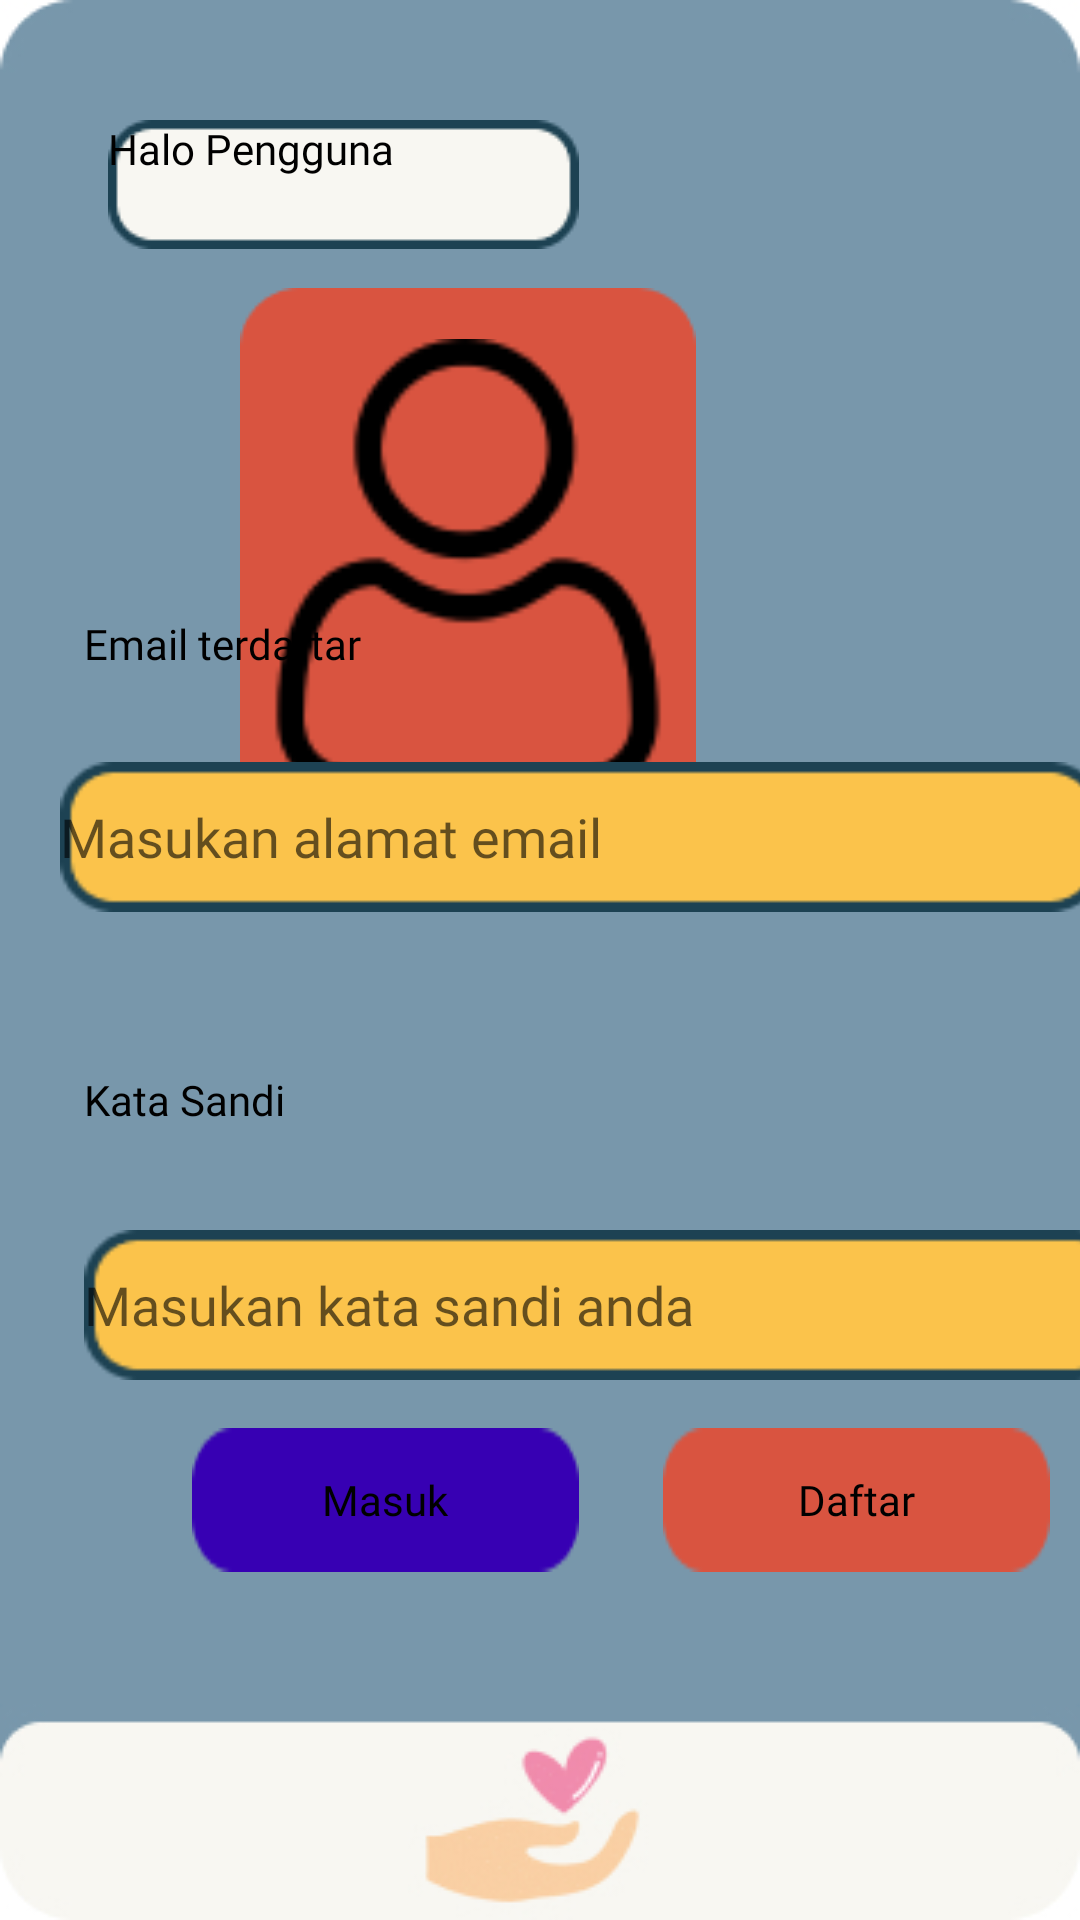

This screen was rendered from an Android layout file. Write that file and the resources it references.
<!-- AndroidManifest.xml: application theme Theme.Stresis -->
<!-- res/layout/activity_userlogin.xml -->
<?xml version="1.0" encoding="utf-8"?>
<androidx.constraintlayout.widget.ConstraintLayout xmlns:android="http://schemas.android.com/apk/res/android"
    xmlns:app="http://schemas.android.com/apk/res-auto"
    xmlns:tools="http://schemas.android.com/tools"
    android:layout_width="match_parent"
    android:layout_height="match_parent"
    android:background="@drawable/bg"
    tools:context=".userlogin">

    <ImageView
        android:id="@+id/userimage"
        android:layout_width="152dp"
        android:layout_height="186dp"
        android:layout_centerHorizontal="true"
        android:layout_marginTop="96dp"
        android:layout_marginEnd="128dp"
        android:background="@drawable/kotak"
        android:backgroundTint="@color/oren"
        app:layout_constraintEnd_toEndOf="parent"
        app:layout_constraintTop_toTopOf="parent"
        app:srcCompat="@drawable/userlogo" />

    <TextView
        android:id="@+id/utextView5"
        android:layout_width="wrap_content"
        android:layout_height="wrap_content"
        android:layout_marginStart="28dp"
        android:layout_marginBottom="264dp"
        android:fontFamily="@font/maextrabold"
        android:text="Kata Sandi"
        android:textColor="@color/black"
        app:layout_constraintBottom_toBottomOf="parent"
        app:layout_constraintStart_toStartOf="parent" />

    <com.google.android.material.textfield.TextInputEditText
        android:id="@+id/nama"
        android:layout_width="348dp"
        android:layout_height="50dp"
        android:layout_marginStart="20dp"
        android:layout_marginBottom="336dp"
        android:background="@drawable/kon"
        android:fontFamily="@font/maextrabold"
        android:hint="Masukan alamat email"
        android:inputType="textEmailAddress"
        app:layout_constraintBottom_toBottomOf="parent"
        app:layout_constraintStart_toStartOf="parent" />

    <TextView
        android:id="@+id/utextView4"
        android:layout_width="wrap_content"
        android:layout_height="wrap_content"
        android:layout_marginStart="28dp"
        android:layout_marginBottom="416dp"
        android:fontFamily="@font/maextrabold"
        android:text="Email terdaftar"
        android:textColor="@color/black"
        app:layout_constraintBottom_toBottomOf="parent"
        app:layout_constraintStart_toStartOf="parent" />

    <Button
        android:id="@+id/masuk"
        android:layout_width="wrap_content"
        android:layout_height="wrap_content"
        android:layout_marginStart="64dp"
        android:layout_marginBottom="116dp"
        android:background="@drawable/masuking"
        android:backgroundTint="@color/purple_700"
        android:fontFamily="@font/maextrabold"
        android:text="Masuk"
        android:textColor="@color/black"
        android:textAllCaps="false"
        app:layout_constraintBottom_toBottomOf="parent"
        app:layout_constraintStart_toStartOf="parent" />

    <TextView
        android:id="@+id/textView7"
        android:layout_width="wrap_content"
        android:layout_height="wrap_content"
        android:layout_marginStart="36dp"
        android:layout_marginTop="40dp"
        android:background="@drawable/up"
        android:fontFamily="@font/maextrabold"
        android:text="Halo Pengguna"
        android:textColor="@color/black"
        app:layout_constraintStart_toStartOf="parent"
        app:layout_constraintTop_toTopOf="parent" />

    <Button
        android:id="@+id/userdaftarb"
        android:layout_width="wrap_content"
        android:layout_height="wrap_content"
        android:layout_marginStart="28dp"
        android:background="@drawable/masuking"
        android:backgroundTint="#D95440"
        android:fontFamily="@font/maextrabold"
        android:text="Daftar"
        android:textAllCaps="false"
        android:textColor="@color/black"
        app:layout_constraintBottom_toBottomOf="@+id/masuk"
        app:layout_constraintStart_toEndOf="@+id/masuk"
        app:layout_constraintTop_toTopOf="@+id/masuk"
        app:layout_constraintVertical_bias="0.0" />

    <EditText
        android:id="@+id/pw"
        android:layout_width="348dp"
        android:layout_height="50dp"
        android:layout_marginStart="28dp"
        android:layout_marginBottom="180dp"
        android:background="@drawable/kon"
        android:ems="10"
        android:fontFamily="@font/maextrabold"
        android:hint="Masukan kata sandi anda"
        android:inputType="textPassword"
        app:layout_constraintBottom_toBottomOf="parent"
        app:layout_constraintStart_toStartOf="parent" />


</androidx.constraintlayout.widget.ConstraintLayout>
<!-- resources referenced by this layout -->
<resources>
  <color name="black">#FF000000</color>
  <color name="oren">#D95440</color>
  <color name="purple_700">#FF3700B3</color>
  <!-- drawable bg: jpg bitmap (drawable, 15662 bytes) -->
  <!-- drawable kon: png bitmap (drawable, 1196 bytes) -->
  <!-- drawable kotak: png bitmap (drawable, 1879 bytes) -->
  <!-- drawable masuking: png bitmap (drawable, 920 bytes) -->
  <!-- drawable up: png bitmap (drawable, 1202 bytes) -->
  <!-- drawable userlogo: png bitmap (drawable, 2385 bytes) -->
  <style name="Theme.Stresis" parent="Theme.MaterialComponents.DayNight.DarkActionBar">
          
          <item name="colorPrimary">@color/purple_500</item>
          <item name="colorPrimaryVariant">@color/purple_700</item>
          <item name="colorOnPrimary">@color/white</item>
          
          <item name="colorSecondary">@color/teal_200</item>
          <item name="colorSecondaryVariant">@color/teal_700</item>
          <item name="colorOnSecondary">@color/black</item>
          
          <item name="android:statusBarColor" tools:targetApi="l">?attr/colorPrimaryVariant</item>
          
  
      </style>
  <color name="purple_500">#FBC34B</color>
  <color name="white">#FFFFFF</color>
  <color name="teal_200">#FF03DAC5</color>
  <color name="teal_700">#FF018786</color>
</resources>
